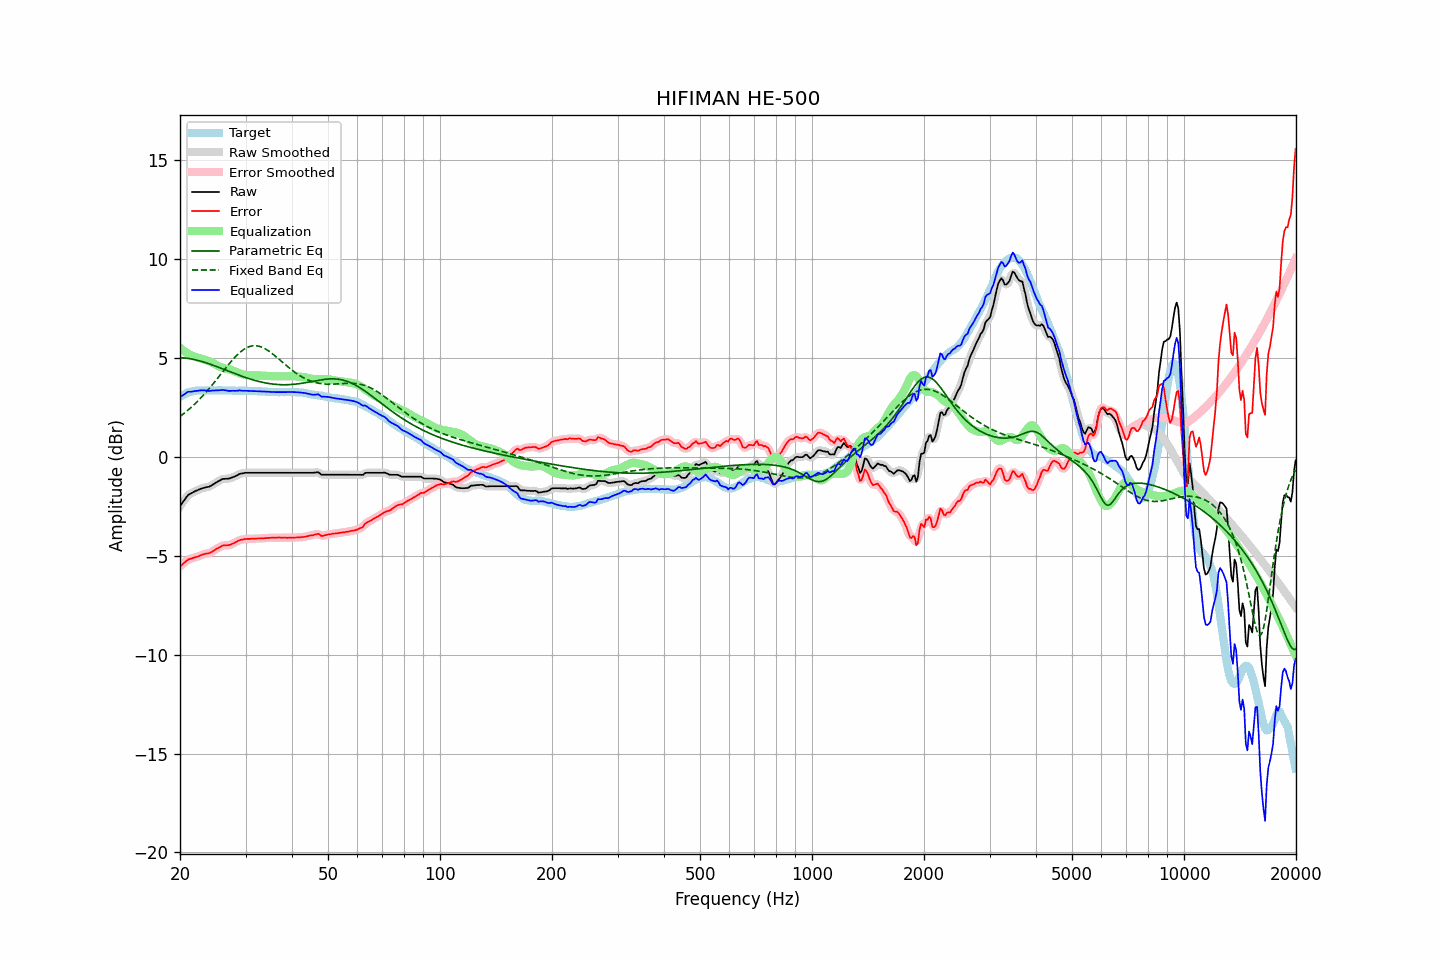

The file beside this chart, header and first rows:
frequency, raw, error, smoothed, error_smoothed, equalization, parametric_eq, fixed_band_eq, equalized_raw, equalized_smoothed, target
20.00, -2.49, -5.53, -2.50, -5.54, 5.52, 5.02, 2.05, 3.03, 3.02, 3.04
20.20, -2.38, -5.47, -2.37, -5.46, 5.46, 5.02, 2.11, 3.08, 3.08, 3.09
20.40, -2.26, -5.40, -2.25, -5.39, 5.39, 5.01, 2.17, 3.13, 3.14, 3.14
20.61, -2.15, -5.32, -2.14, -5.32, 5.33, 5.01, 2.24, 3.18, 3.19, 3.17
20.81, -2.03, -5.25, -2.03, -5.25, 5.28, 5.00, 2.30, 3.25, 3.25, 3.22
21.02, -1.93, -5.19, -1.94, -5.20, 5.23, 4.99, 2.37, 3.30, 3.28, 3.26
21.23, -1.88, -5.16, -1.88, -5.16, 5.18, 4.97, 2.44, 3.30, 3.30, 3.28
21.44, -1.84, -5.14, -1.83, -5.14, 5.14, 4.96, 2.51, 3.30, 3.31, 3.30
21.66, -1.79, -5.11, -1.79, -5.11, 5.11, 4.94, 2.59, 3.32, 3.32, 3.32
21.87, -1.75, -5.08, -1.75, -5.09, 5.08, 4.93, 2.66, 3.33, 3.33, 3.33
22.09, -1.71, -5.06, -1.71, -5.06, 5.05, 4.91, 2.74, 3.34, 3.34, 3.35
22.31, -1.68, -5.04, -1.68, -5.04, 5.03, 4.89, 2.82, 3.35, 3.35, 3.36
22.54, -1.64, -5.00, -1.64, -5.01, 5.00, 4.87, 2.90, 3.36, 3.36, 3.36
22.76, -1.61, -4.97, -1.61, -4.97, 4.98, 4.84, 2.99, 3.37, 3.37, 3.36
22.99, -1.58, -4.93, -1.58, -4.94, 4.95, 4.82, 3.08, 3.37, 3.37, 3.35
23.22, -1.56, -4.91, -1.56, -4.91, 4.93, 4.79, 3.17, 3.37, 3.37, 3.35
23.45, -1.54, -4.89, -1.54, -4.90, 4.90, 4.77, 3.26, 3.37, 3.36, 3.35
23.69, -1.52, -4.88, -1.52, -4.88, 4.88, 4.74, 3.35, 3.36, 3.35, 3.36
23.92, -1.51, -4.87, -1.50, -4.86, 4.85, 4.71, 3.44, 3.34, 3.35, 3.36
24.16, -1.47, -4.83, -1.47, -4.83, 4.81, 4.69, 3.54, 3.35, 3.35, 3.36
24.40, -1.42, -4.79, -1.42, -4.79, 4.78, 4.66, 3.64, 3.36, 3.35, 3.37
24.65, -1.37, -4.73, -1.37, -4.74, 4.73, 4.63, 3.74, 3.36, 3.36, 3.36
24.89, -1.32, -4.68, -1.32, -4.68, 4.69, 4.60, 3.84, 3.37, 3.37, 3.36
25.14, -1.27, -4.63, -1.27, -4.64, 4.64, 4.57, 3.94, 3.37, 3.37, 3.36
25.39, -1.22, -4.59, -1.22, -4.59, 4.59, 4.54, 4.04, 3.37, 3.37, 3.37
25.65, -1.18, -4.55, -1.17, -4.54, 4.55, 4.50, 4.15, 3.38, 3.38, 3.37
25.91, -1.13, -4.49, -1.14, -4.51, 4.52, 4.47, 4.25, 3.39, 3.39, 3.36
26.16, -1.11, -4.47, -1.11, -4.48, 4.50, 4.44, 4.35, 3.39, 3.38, 3.36
26.43, -1.11, -4.47, -1.10, -4.47, 4.48, 4.41, 4.45, 3.37, 3.37, 3.36
26.69, -1.10, -4.46, -1.10, -4.47, 4.46, 4.38, 4.56, 3.36, 3.36, 3.36
26.96, -1.10, -4.46, -1.09, -4.46, 4.44, 4.34, 4.66, 3.34, 3.35, 3.36
27.23, -1.08, -4.44, -1.08, -4.44, 4.42, 4.31, 4.75, 3.34, 3.34, 3.36
27.50, -1.05, -4.41, -1.05, -4.41, 4.40, 4.28, 4.85, 3.35, 3.34, 3.36
27.77, -1.02, -4.37, -1.02, -4.38, 4.37, 4.25, 4.94, 3.35, 3.35, 3.35
28.05, -0.99, -4.34, -0.99, -4.34, 4.33, 4.22, 5.03, 3.34, 3.35, 3.35
28.33, -0.95, -4.29, -0.95, -4.29, 4.30, 4.19, 5.12, 3.35, 3.35, 3.34
28.62, -0.91, -4.25, -0.91, -4.25, 4.26, 4.16, 5.20, 3.35, 3.36, 3.34
28.90, -0.86, -4.21, -0.87, -4.22, 4.23, 4.13, 5.27, 3.37, 3.36, 3.35
29.19, -0.84, -4.18, -0.84, -4.19, 4.20, 4.10, 5.34, 3.36, 3.36, 3.34
29.48, -0.83, -4.18, -0.82, -4.17, 4.18, 4.07, 5.40, 3.35, 3.36, 3.35
29.78, -0.81, -4.15, -0.81, -4.16, 4.16, 4.04, 5.46, 3.35, 3.35, 3.34
30.08, -0.80, -4.15, -0.80, -4.15, 4.15, 4.01, 5.50, 3.35, 3.35, 3.35
30.38, -0.80, -4.14, -0.80, -4.14, 4.14, 3.98, 5.55, 3.34, 3.35, 3.34
30.68, -0.80, -4.14, -0.80, -4.14, 4.14, 3.96, 5.58, 3.34, 3.34, 3.34
30.99, -0.80, -4.14, -0.80, -4.14, 4.14, 3.93, 5.60, 3.34, 3.34, 3.34
31.30, -0.80, -4.13, -0.80, -4.14, 4.13, 3.91, 5.62, 3.33, 3.33, 3.33
31.61, -0.80, -4.13, -0.80, -4.13, 4.13, 3.88, 5.63, 3.33, 3.33, 3.33
31.93, -0.80, -4.13, -0.80, -4.13, 4.13, 3.86, 5.63, 3.33, 3.33, 3.33
32.24, -0.80, -4.12, -0.80, -4.13, 4.13, 3.84, 5.62, 3.33, 3.33, 3.32
32.57, -0.80, -4.12, -0.80, -4.12, 4.12, 3.82, 5.60, 3.32, 3.32, 3.32
32.89, -0.80, -4.12, -0.80, -4.12, 4.12, 3.80, 5.58, 3.32, 3.32, 3.32
33.22, -0.80, -4.11, -0.80, -4.12, 4.11, 3.78, 5.55, 3.32, 3.32, 3.31
33.55, -0.80, -4.11, -0.80, -4.11, 4.11, 3.76, 5.51, 3.31, 3.31, 3.31
33.89, -0.80, -4.10, -0.80, -4.10, 4.11, 3.75, 5.47, 3.31, 3.31, 3.30
34.23, -0.80, -4.10, -0.80, -4.10, 4.10, 3.73, 5.42, 3.30, 3.30, 3.30
34.57, -0.80, -4.09, -0.80, -4.09, 4.10, 3.72, 5.37, 3.30, 3.30, 3.29
34.92, -0.80, -4.09, -0.80, -4.09, 4.09, 3.71, 5.31, 3.29, 3.29, 3.29
35.27, -0.80, -4.08, -0.80, -4.09, 4.09, 3.69, 5.25, 3.29, 3.29, 3.28
35.62, -0.80, -4.08, -0.80, -4.08, 4.08, 3.68, 5.19, 3.28, 3.28, 3.28
35.97, -0.80, -4.08, -0.80, -4.08, 4.08, 3.68, 5.12, 3.28, 3.28, 3.28
... 635 more rows
